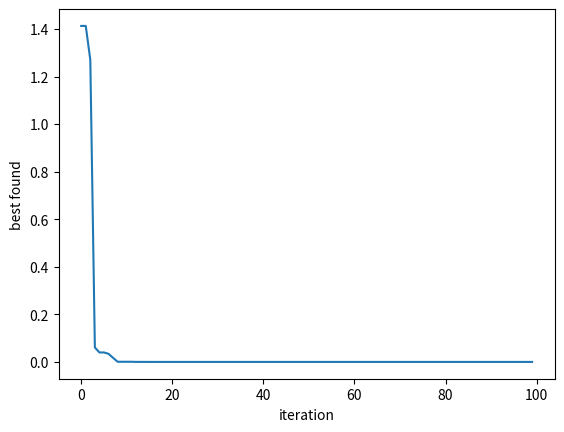

This chart was generated by the following Python code:
import random
import matplotlib.pyplot as plt


class Particle:
    def __init__(self):
        self.current = dict()
        self.velocity = dict()
        self.best = dict()

    def __str__(self):
        return "current: %s, best: %s \n" % (self.current, self.best)

    def __float__(self):
        if self.current['value'] is not None:
            return self.current['value']
        else:
            raise ValueError

    def __gt__(self, other):
        return self.current['value'] > other.current['value']

class BASICpso:
    def __init__(self, expr):
        self.particle_base = list()
        self.particle_base_size = pow(2, 6)
        self.best_found = dict()
        self.x_max_range = 10
        self.x_min_range = -10
        self.y_max_range = 10
        self.y_min_range = -10
        self.expression = expr
        self.particle_bias = 0.5
        self.global_bias = 0.5
        self.velocity_mult = 0.5
        self.best_found_log = list()

        self.x_width = self.x_max_range - self.x_min_range
        self.y_width = self.y_max_range - self.y_min_range
        
        
    def populate(self):
        for index in range(self.particle_base_size):
            particle_info = Particle()
            particle_info.current['x'] = random.random() * self.x_width + self.x_min_range
            particle_info.current['y'] = random.random() * self.y_width + self.y_min_range
            particle_info.current['value'] = self.expression(particle_info.current)
            particle_info.velocity['x'] = random.random() * self.x_width * 2 - self.x_width
            particle_info.velocity['y'] = random.random() * self.y_width * 2 - self.y_width
            particle_info.best['x'] = particle_info.current['x']
            particle_info.best['y'] = particle_info.current['y']
            particle_info.best['value'] = particle_info.current['value']
            self.particle_base.append(particle_info)
        self.best_found['x'] = self.particle_base[0].current['x']
        self.best_found['y'] = self.particle_base[0].current['y']
        self.best_found['value'] = self.particle_base[0].current['value']
        self._update_values()

    def _update_velocity(self):
        for particle in self.particle_base:
            for dimension in particle.velocity:  # type: str
                particle_randomizer = random.random()
                global_randomizer = random.random()
                particle.velocity[dimension] *= self.velocity_mult
                particle.velocity[dimension] += self.particle_bias * particle_randomizer * (particle.best[dimension] - particle.current[dimension])
                particle.velocity[dimension] += self.global_bias * global_randomizer * (self.best_found[dimension] - particle.current[dimension])

    def _update_values(self):
        self._update_velocity()
        self._move_particles()

    def _move_particles(self):
        for particle in self.particle_base:
            for dimension in particle.velocity:
                if dimension is not 'value':
                    particle.current[dimension] += particle.velocity[dimension]
            particle.current['value'] = self.expression(particle.current)
            if self._is_better(particle.current['value'], particle.best['value']):
                for dimension in particle.best:
                    particle.best[dimension] = particle.current[dimension]
                if self._is_better(particle.current['value'], self.best_found['value']):
                    for dimension in self.best_found:
                        self.best_found[dimension] = particle.current[dimension]
        self.best_found_log.append(self.best_found['value'])
        
    def next_iteration(self):
        self._update_values()
        
    
    @staticmethod
    def _is_better(arg1, arg2):
        if arg1 < arg2:
            return True
        else:
            return False

    def best_found_value(self):
        return self.best_found['value']

    def print_best(self):
        print("Best:\nX: %s\nY: %s\nValue: %s\n-----" % (self.best_found['x'], self.best_found['y'], self.best_found['value']))

    def plot(self, start_idx=0, end_idx=-1):
        plt.plot(self.best_found_log[start_idx: end_idx])
        plt.xlabel("iteration")
        plt.ylabel("best found")
        plt.show()

if __name__ == "__main__":
    def expression(values):
        # return values['x']*values['x'] + values['y']*values['y']
        return (values['x'] - 1) * (values['x'] - 1) + values['y'] * values['y']
    pso = BASICpso(expression)
    pso.populate()
    for i in range(100):
        pso.next_iteration()
    pso.print_best()
    pso.plot()